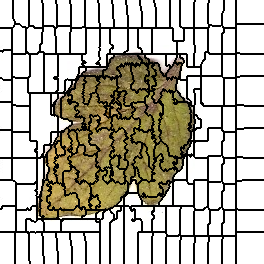

The table this chart was drawn from, first rows:
0, 0, 0, 0, 0, 0, 0, 0, 0, 0, 0, 0, 0, 1, 1, 1, 1, 1, 1, 1, 1, 1, 1, 1
0, 0, 0, 0, 0, 0, 0, 0, 0, 0, 0, 0, 0, 1, 1, 1, 1, 1, 1, 1, 1, 1, 1, 1
0, 0, 0, 0, 0, 0, 0, 0, 0, 0, 0, 0, 0, 1, 1, 1, 1, 1, 1, 1, 1, 1, 1, 1
0, 0, 0, 0, 0, 0, 0, 0, 0, 0, 0, 0, 0, 1, 1, 1, 1, 1, 1, 1, 1, 1, 1, 1
0, 0, 0, 0, 0, 0, 0, 0, 0, 0, 0, 0, 0, 1, 1, 1, 1, 1, 1, 1, 1, 1, 1, 1
0, 0, 0, 0, 0, 0, 0, 0, 0, 0, 0, 0, 0, 1, 1, 1, 1, 1, 1, 1, 1, 1, 1, 1
0, 0, 0, 0, 0, 0, 0, 0, 0, 0, 0, 0, 0, 1, 1, 1, 1, 1, 1, 1, 1, 1, 1, 1
0, 0, 0, 0, 0, 0, 0, 0, 0, 0, 0, 0, 0, 1, 1, 1, 1, 1, 1, 1, 1, 1, 1, 1
0, 0, 0, 0, 0, 0, 0, 0, 0, 0, 0, 0, 0, 1, 1, 1, 1, 1, 1, 1, 1, 1, 1, 1
0, 0, 0, 0, 0, 0, 0, 0, 0, 0, 0, 0, 0, 1, 1, 1, 1, 1, 1, 1, 1, 1, 1, 1
0, 0, 0, 0, 0, 0, 0, 0, 0, 0, 0, 0, 0, 1, 1, 1, 1, 1, 1, 1, 1, 1, 1, 1
0, 0, 0, 0, 0, 0, 0, 0, 0, 0, 0, 0, 0, 1, 1, 1, 1, 1, 1, 1, 1, 1, 1, 1
0, 0, 0, 0, 0, 0, 0, 0, 0, 0, 0, 0, 0, 1, 1, 1, 1, 1, 1, 1, 1, 1, 1, 1
0, 0, 0, 0, 0, 0, 0, 0, 0, 0, 0, 0, 0, 1, 1, 1, 1, 1, 1, 1, 1, 1, 1, 1
0, 0, 0, 0, 0, 0, 0, 0, 0, 0, 0, 0, 0, 1, 1, 1, 1, 1, 1, 1, 1, 1, 1, 1
0, 0, 0, 0, 0, 0, 0, 0, 0, 0, 0, 0, 0, 1, 1, 1, 1, 1, 1, 1, 1, 1, 1, 1
0, 0, 0, 0, 0, 0, 0, 0, 0, 0, 0, 0, 0, 1, 1, 1, 1, 1, 1, 1, 1, 1, 1, 1
0, 0, 0, 0, 0, 0, 0, 0, 0, 0, 0, 0, 0, 1, 1, 1, 1, 1, 1, 1, 1, 1, 1, 1
0, 0, 0, 0, 0, 0, 0, 0, 0, 0, 0, 0, 0, 1, 1, 1, 1, 1, 1, 1, 1, 1, 1, 1
0, 0, 0, 0, 0, 0, 0, 0, 0, 0, 0, 0, 0, 0, 1, 1, 1, 1, 1, 1, 1, 1, 1, 1
0, 0, 0, 0, 0, 0, 0, 0, 0, 0, 0, 0, 0, 0, 1, 1, 1, 1, 1, 1, 1, 1, 1, 1
0, 0, 0, 0, 0, 0, 0, 0, 0, 0, 0, 0, 0, 0, 0, 1, 1, 1, 1, 1, 1, 1, 1, 1
0, 0, 0, 0, 0, 0, 0, 0, 0, 0, 0, 0, 0, 0, 0, 1, 1, 1, 1, 1, 1, 1, 1, 1
0, 0, 0, 0, 0, 0, 0, 0, 0, 0, 0, 0, 0, 0, 0, 1, 1, 1, 1, 1, 1, 1, 1, 1
0, 0, 0, 0, 0, 0, 0, 0, 0, 0, 0, 0, 0, 0, 0, 18, 18, 18, 18, 18, 1, 1, 1, 1
0, 0, 0, 0, 0, 0, 0, 0, 0, 0, 0, 0, 0, 0, 18, 18, 18, 18, 18, 18, 18, 1, 1, 1
0, 0, 0, 0, 0, 0, 0, 0, 0, 0, 0, 0, 0, 0, 18, 18, 18, 18, 18, 18, 18, 18, 1, 1
0, 0, 0, 0, 0, 0, 0, 0, 0, 0, 0, 0, 0, 18, 18, 18, 18, 18, 18, 18, 18, 18, 18, 18
25, 25, 25, 25, 25, 25, 25, 25, 25, 25, 25, 25, 18, 18, 18, 18, 18, 18, 18, 18, 18, 18, 18, 18
25, 25, 25, 25, 25, 25, 25, 25, 25, 25, 25, 25, 18, 18, 18, 18, 18, 18, 18, 18, 18, 18, 18, 18
25, 25, 25, 25, 25, 25, 25, 25, 25, 25, 25, 25, 18, 18, 18, 18, 18, 18, 18, 18, 18, 18, 18, 18
25, 25, 25, 25, 25, 25, 25, 25, 25, 25, 25, 25, 18, 18, 18, 18, 18, 18, 18, 18, 18, 18, 18, 18
25, 25, 25, 25, 25, 25, 25, 25, 25, 25, 25, 25, 18, 18, 18, 18, 18, 18, 18, 18, 18, 18, 18, 18
25, 25, 25, 25, 25, 25, 25, 25, 25, 25, 25, 25, 18, 18, 18, 18, 18, 18, 18, 18, 18, 18, 18, 18
25, 25, 25, 25, 25, 25, 25, 25, 25, 25, 25, 25, 18, 18, 18, 18, 18, 18, 18, 18, 18, 18, 18, 18
25, 25, 25, 25, 25, 25, 25, 25, 25, 25, 25, 25, 18, 18, 18, 18, 18, 18, 18, 18, 18, 18, 18, 18
25, 25, 25, 25, 25, 25, 25, 25, 25, 25, 25, 25, 18, 18, 18, 18, 18, 18, 18, 18, 18, 18, 18, 18
25, 25, 25, 25, 25, 25, 25, 25, 25, 25, 25, 25, 18, 18, 18, 18, 18, 18, 18, 18, 18, 18, 18, 18
25, 25, 25, 25, 25, 25, 25, 25, 25, 25, 25, 25, 18, 18, 18, 18, 18, 18, 18, 18, 18, 18, 18, 18
25, 25, 25, 25, 25, 25, 25, 25, 25, 25, 25, 25, 18, 18, 18, 18, 18, 18, 18, 18, 18, 18, 18, 18
25, 25, 25, 25, 25, 25, 25, 25, 25, 25, 25, 25, 18, 18, 18, 18, 18, 18, 18, 18, 18, 18, 18, 18
25, 25, 25, 25, 25, 25, 25, 25, 25, 25, 25, 25, 18, 18, 18, 18, 18, 18, 18, 18, 18, 18, 18, 18
25, 25, 25, 25, 25, 25, 25, 25, 25, 25, 25, 25, 18, 18, 18, 18, 18, 18, 18, 18, 18, 18, 18, 18
25, 25, 25, 25, 25, 25, 25, 25, 25, 25, 25, 25, 18, 18, 18, 18, 18, 18, 18, 18, 18, 18, 18, 18
25, 25, 25, 25, 25, 25, 25, 25, 25, 25, 25, 25, 18, 18, 18, 18, 18, 18, 18, 18, 18, 18, 18, 18
25, 25, 25, 25, 25, 25, 25, 25, 25, 25, 25, 25, 18, 18, 18, 18, 18, 18, 18, 18, 18, 18, 18, 18
25, 25, 25, 25, 25, 25, 25, 25, 25, 25, 25, 25, 18, 18, 18, 18, 18, 18, 18, 18, 18, 18, 18, 18
25, 25, 25, 25, 25, 25, 25, 25, 25, 25, 25, 25, 18, 18, 18, 18, 18, 18, 18, 18, 18, 18, 18, 18
25, 25, 25, 25, 25, 25, 25, 25, 25, 25, 25, 25, 18, 18, 18, 18, 18, 18, 18, 18, 18, 18, 18, 18
25, 25, 25, 25, 25, 25, 25, 25, 25, 25, 25, 25, 18, 18, 18, 18, 18, 18, 18, 18, 18, 18, 18, 18
25, 25, 25, 35, 35, 35, 35, 35, 35, 35, 35, 35, 18, 18, 18, 18, 18, 18, 18, 18, 18, 18, 18, 18
35, 35, 25, 35, 35, 35, 35, 35, 35, 35, 35, 35, 18, 18, 18, 18, 18, 18, 18, 18, 18, 18, 18, 18
35, 35, 35, 35, 35, 35, 35, 35, 35, 35, 35, 35, 18, 18, 18, 18, 18, 18, 18, 18, 18, 18, 18, 18
35, 35, 35, 35, 35, 35, 35, 35, 35, 35, 35, 35, 18, 18, 18, 18, 18, 18, 18, 18, 18, 18, 18, 18
35, 35, 35, 35, 35, 35, 35, 35, 35, 35, 35, 35, 36, 36, 36, 36, 36, 36, 36, 36, 36, 36, 36, 36
35, 35, 35, 35, 35, 35, 35, 35, 35, 35, 35, 35, 36, 36, 36, 36, 36, 36, 36, 36, 36, 36, 36, 36
35, 35, 35, 35, 35, 35, 35, 35, 35, 35, 35, 35, 36, 36, 36, 36, 36, 36, 36, 36, 36, 36, 36, 36
35, 35, 35, 35, 35, 35, 35, 35, 35, 35, 35, 35, 36, 36, 36, 36, 36, 36, 36, 36, 36, 36, 36, 36
35, 35, 35, 35, 35, 35, 35, 35, 35, 35, 35, 35, 36, 36, 36, 36, 36, 36, 36, 36, 36, 36, 36, 36
35, 35, 35, 35, 35, 35, 35, 35, 35, 35, 35, 35, 36, 36, 36, 36, 36, 36, 36, 36, 36, 36, 36, 36
35, 35, 35, 35, 35, 35, 35, 35, 35, 35, 35, 35, 36, 36, 36, 36, 36, 36, 36, 36, 36, 36, 36, 36
... 203 more rows
